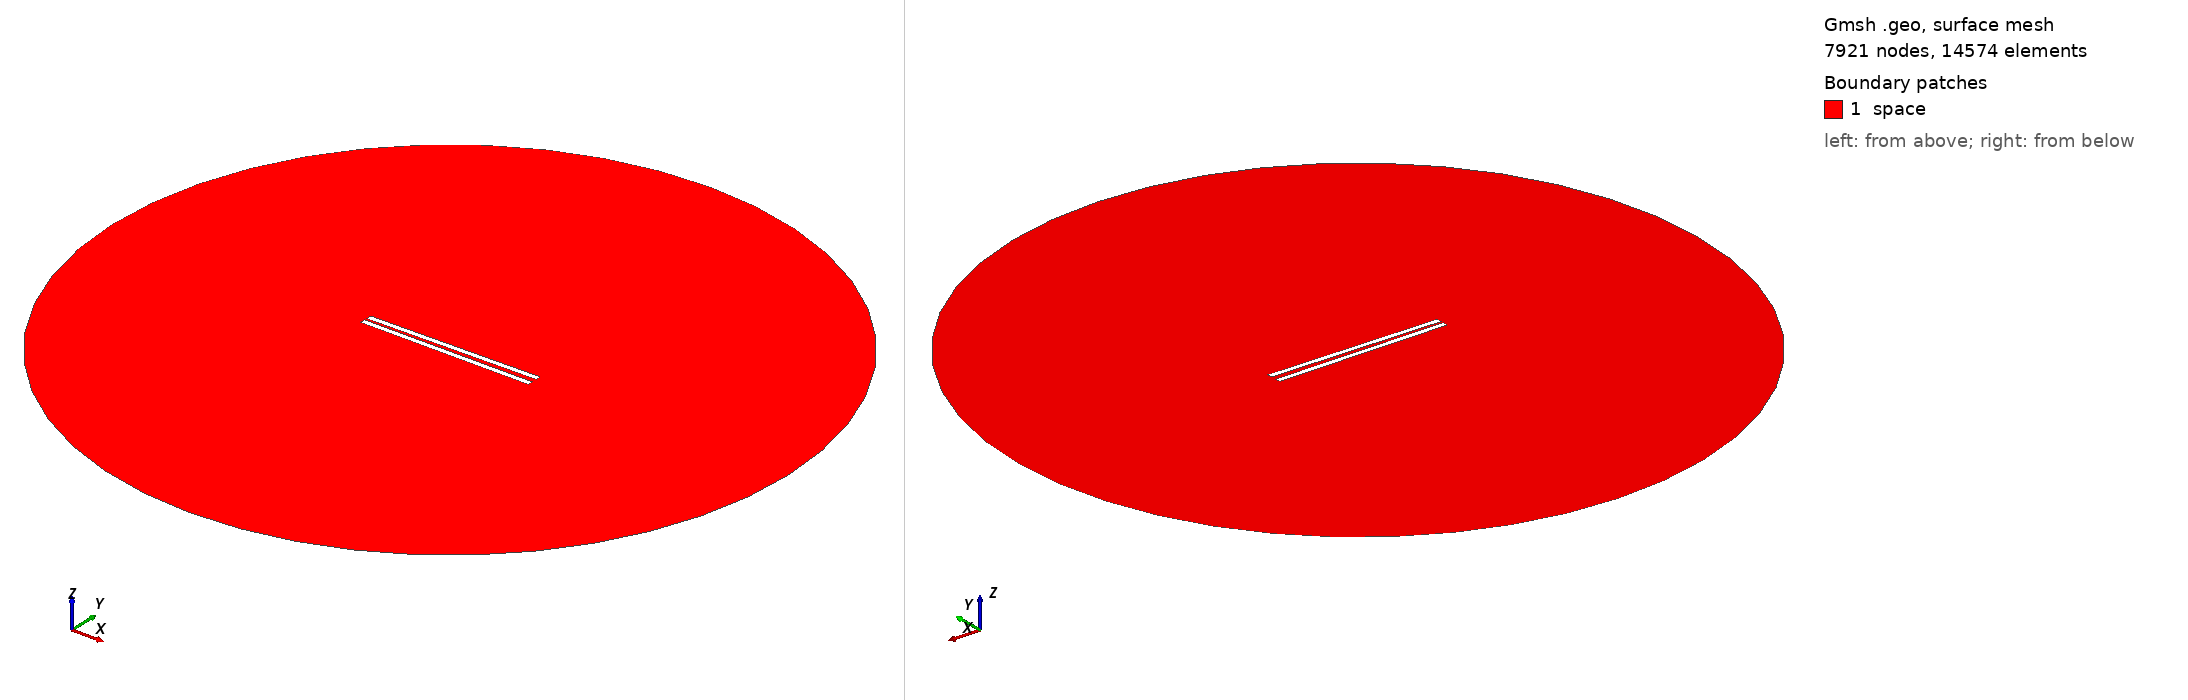

Gmsh geometry script, surface-meshed: 7921 nodes, 14574 surface elements. Boundary patches (legend numbers): 1 space. Left view from above one corner, right view from below the opposite corner. Legend entries are the model's physical surfaces. The drawing asked Gmsh for element sizes between 1% and 20% of the model's largest extent; the script's own settings can give other sizes.

=== 562.geo (drawn) ===
// Set the geometry kernel
SetFactory("OpenCASCADE");

//---------------------------------------
// Rectangles
//---------------------------------------

// Rectangle 1 (top)
Point(1) = {-49.62222222222222, 1.0833333333333333, 0, 1.0};
Point(2) = {49.62222222222222, 1.0833333333333333, 0, 1.0};
Point(3) = {49.62222222222222, 4.3277777777777775, 0, 1.0};
Point(4) = {-49.62222222222222, 4.3277777777777775, 0, 1.0};

Line(1) = {1, 2};
Line(2) = {2, 3};
Line(3) = {3, 4};
Line(4) = {4, 1};

Line Loop(1) = {1, 2, 3, 4};
Plane Surface(1) = {1};

Rotate { {0, 0, 1}, {0,  1.0833333333333333,  0}, 0.014 } {
  Surface{1};
}

// Rectangle 2 (bottom)
Point(5) = {-49.62222222222222, -1.0833333333333333, 0, 1.0};
Point(6) = {49.62222222222222, -1.0833333333333333, 0, 1.0};
Point(7) = {49.62222222222222, -4.3277777777777775, 0, 1.0};
Point(8) = {-49.62222222222222, -4.3277777777777775, 0, 1.0};

Line(5) = {5, 6};
Line(6) = {6, 7};
Line(7) = {7, 8};
Line(8) = {8, 5};

Line Loop(2) = {5, 6, 7, 8};
Plane Surface(2) = {2}; 


//---------------------------------------
// Circle
//---------------------------------------

// Define points
Point(9) = {0, 0, 0};        // Center
Point(10) = {200, 0, 0};     // Start point
Point(11) = {0, 200, 0};     // 90 degrees
Point(12) = {-200, 0, 0};    // 180 degrees
Point(13) = {0, -200, 0};    // 270 degrees

// Define circle arcs (each needs start, center, end)
Circle(9) = {10, 9, 11};
Circle(10) = {11, 9, 12};
Circle(11) = {12, 9, 13};
Circle(12) = {13, 9, 10};

// Define curve loop and surface if needed
Curve Loop(3) = {9, 10, 11, 12};
Surface(3) = {3};

//---------------------------------------
// Define Physical Groups
//---------------------------------------                

//--- Physical Curves
// Physical groups for boundaries
Physical Line("force_segment", 10) = {1};
Physical Line("upper_plate", 11) = {2, 3, 4};
Physical Line("lower_plate", 12) = {5, 6, 7, 8};
Physical Line("boundary", 20) = {9, 10, 11, 12};

// Subtract Rectangles from Circle
BooleanDifference{ Surface{3}; Delete; }{ Surface{1}; Surface{2}; Delete; }
//--- Physical Surfaces
Physical Surface("space", 30) = {3};


//---------------------------------------
// Fine mesh near the plates
//--------------------------------------- 

// Define a distance field for mesh refinement
Field[1] = Distance;
Field[1].CurvesList = {1, 2, 3, 4, 5, 6, 7, 8};  // Rectangle curves
Field[1].NumPointsPerCurve = 200;

c = 0.3;
// Define threshold field to control mesh size based on distance to attractor
Field[2] = Threshold;
Field[2].IField = 1;
Field[2].LcMin = c; // Minimum element size near the attractor
Field[2].LcMax = 100*c;  // Maximum element size away from the attractor
Field[2].DistMin = 0.01;
Field[2].DistMax = 40;

Background Field = 2;

//---------------------------------------
// 6. Generate the Mesh
//---------------------------------------
Mesh 2;  // 2D mesh generation
